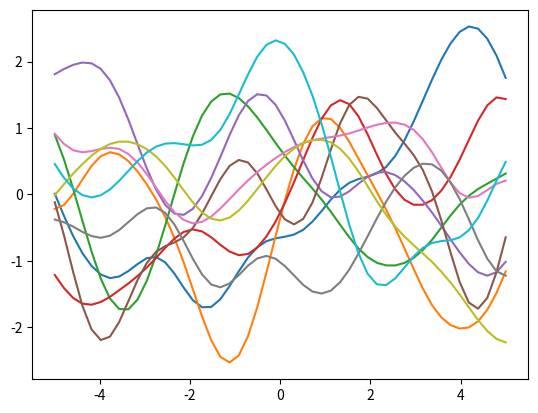

Here is the Python script that generated this plot:
'''
How to plot gaussian processes

Credits:
  https://www.youtube.com/watch?v=4vGiHC35j9s&t=5s
'''

import numpy as np
import matplotlib.pyplot as plt

def kernel(a,b):
  sqdist = np.sum(a**2, 1).reshape(-1, 1)+np.sum(b**2,1) - 2*np.dot(a,b.T)
  return np.exp(-0.5*sqdist)



n = 50
Xtest = np.linspace(-5, 5, n).reshape(-1, 1)
K_ = kernel(Xtest, Xtest)

L = np.linalg.cholesky(K_ + 1e-6*np.eye(n))
f_prior = np.dot(L, np.random.normal(size=(n,10)))

plt.plot(Xtest, f_prior)
plt.show()